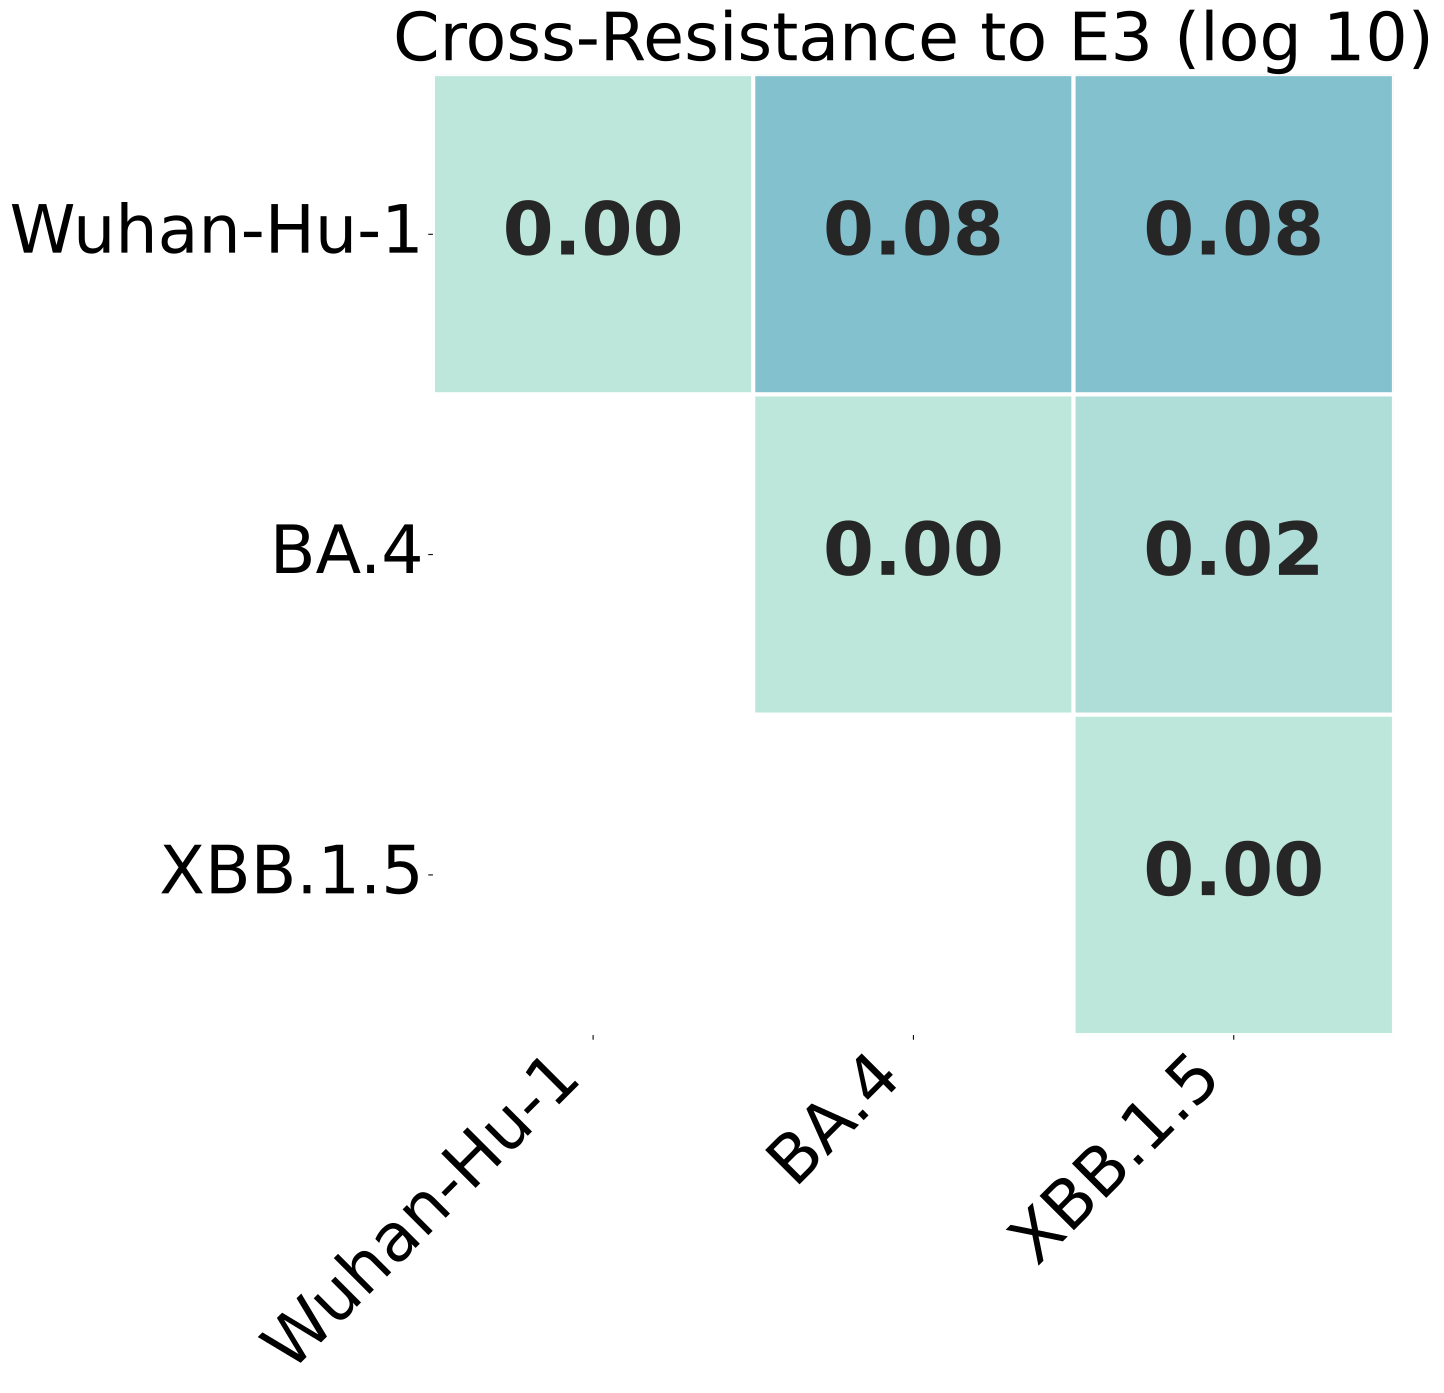

The table this chart was drawn from, first rows:
, Wuhan-Hu-1, BA.4, XBB.1.5
Wuhan-Hu-1, 0.0, 0.08011, 0.08058
BA.4, 0.08011, 0.0, 0.02083
XBB.1.5, 0.08058, 0.02083, 0.0
